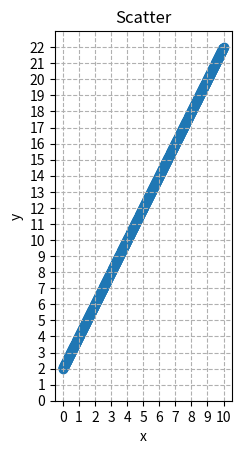

Reproduce this figure in Python.
import matplotlib.pyplot as plt
import numpy as np

def basic():
    # Define plot
    fig, ax = plt.subplots()     #Only one subplot
    start_num = 0
    end_num = 10
    step = 0.01
    
    x = (np.arange(start_num, end_num+step, step=step))
    y = 2*x+2
    plt.scatter(x, y)

    #x = np.array([1,8])

    # # min_y = 0
    # # max_y = 2*max_x+2

    # for x in range (min_x, max_x, step):    
    #     y = 2*x+2
    #     plt.scatter(x, y)

    #plt.scatter(x, y)           # Plot the sine of each x point

    names = ['A', 'B', 'C', 'D', 'E', 'F', 'G']
    # i = 0
    # for xy in zip(x, y):
    #     #ax.annotate(text=names[i], xy = xy)     #xy = (1, 1) | (2, 2) | etc.
    #     #ax.annotate(text=f'{names[i]} {xy}', xy = xy)
    #     ax.annotate(text=f'{names[i]} {xy}', xy = xy,
    #                 textcoords='offset points', xytext=(10, 2))
    #     i = i + 1

    # for i, xy in enumerate(zip(x,y)):
    #     ax.annotate(text=f'{names[i]} {xy}', xy = xy, textcoords='offset points', xytext=(10, 2))
    
    # Format plot, add label for axes
    plt.title('Scatter')
    plt.xlabel('x')
    plt.ylabel('y')

    #Format plot, add grid
    #plt.grid(linestyle='-')    #Solide line
    plt.grid(linestyle='--')    # Dash line

    #Format plot, set aspect ration
    plt.gca().set_aspect('equal')

    # Define canvas and ticks
    min_x = start_num
    max_x = end_num
    min_y = 0
    max_y = 2*max_x+2
    step = 1    #0.5
    ax.set_xticks(np.arange(min_x, max_x+step, step=step))
    ax.set_yticks(np.arange(min_y, max_y+step, step=step))

    plt.show()

basic()
